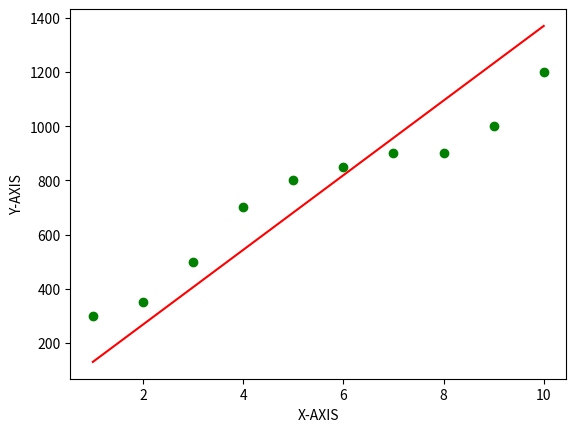

Reproduce this figure in Python.
import numpy as np
import matplotlib.pyplot as plt


def estimatecoefficients(x,y):
    n=np.size(x)
    m_x,m_y=np.mean(x),np.mean(y)
    SS_xy=np.sum(y*x-n*m_x*m_y)
    SS_xx=np.sum(x*x-n*m_x*m_x)
    b1=SS_xy/SS_xx
    b0=m_y-b1*m_x
    return(b0,b1)
    
def plot_regressionline(x,y,b):
    plt.scatter(x,y,color='g',marker='o')
    y_pred=b[0]+b[1]*x
    plt.plot(x,y_pred,color='r')
    plt.xlabel('X-AXIS')
    plt.ylabel('Y-AXIS')
    plt.show()
    
def main():
     x=np.array([1,2,3,4,5,6,7,8,9,10])
     y=np.array([300,350,500,700,800,850,900,900,1000,1200])
     b=estimatecoefficients(x,y)
     print(b)
     plot_regressionline(x,y,b)

  
if __name__ == "__main__": 
    main()      
     
